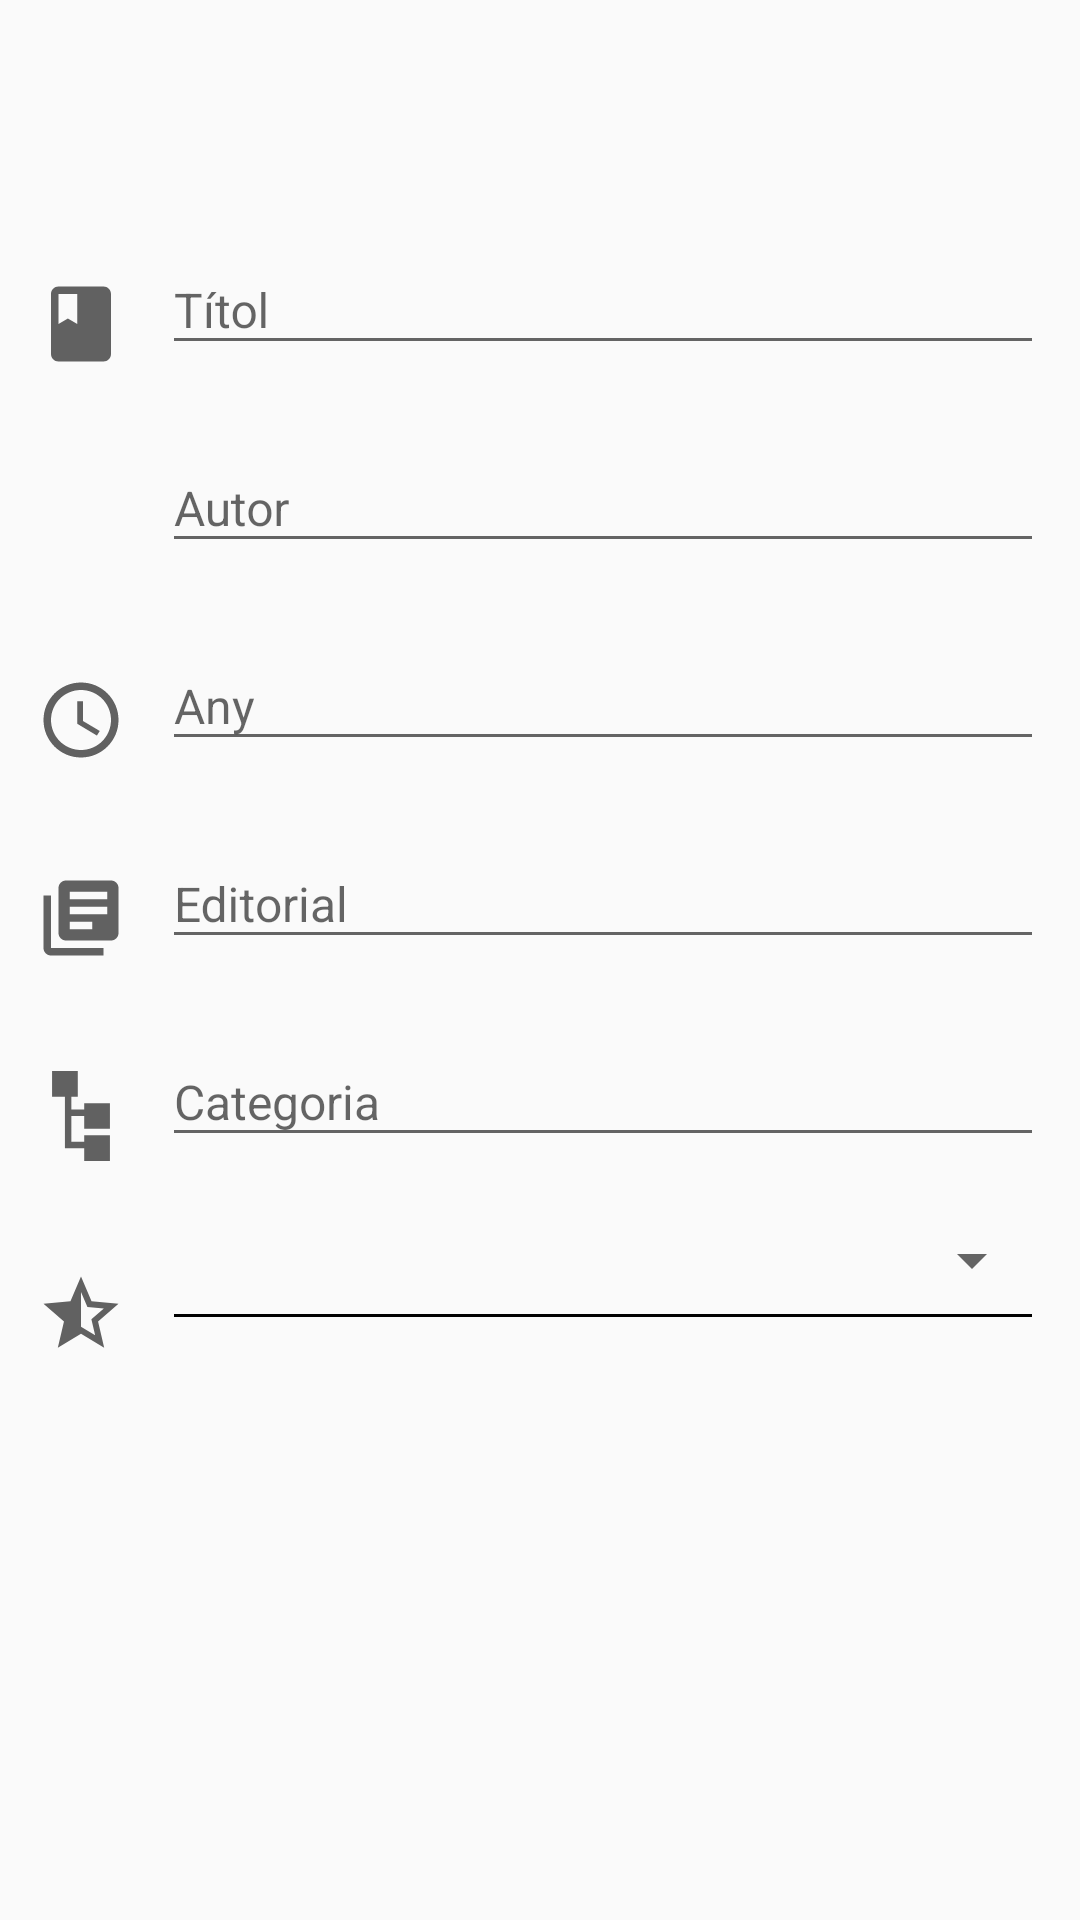

Write the Android layout XML for this screen, with the resource values it uses.
<!-- AndroidManifest.xml: application theme AppTheme -->
<!-- res/layout/fragment_create_book.xml -->
<ScrollView xmlns:android="http://schemas.android.com/apk/res/android"
    xmlns:app="http://schemas.android.com/apk/res-auto"
    android:layout_width="match_parent"
    android:layout_height="match_parent"
    xmlns:tools="http://schemas.android.com/tools"
    android:id="@+id/create_book_fragment"
    android:paddingTop="56dp"
    tools:context="com.mingo_blanch.pr_idi.bookshelf_app.MainActivity">
<LinearLayout
    android:orientation="vertical"
    android:id="@+id/parentlayout"
    android:focusable="true"
    android:focusableInTouchMode="true"
    android:layout_width="match_parent"
    android:layout_height="wrap_content">

    <LinearLayout
        android:orientation="horizontal"
        android:layout_width="match_parent"
        android:layout_height="60dp"
        android:layout_marginTop="16dp"
        android:layout_marginRight="12dp">

        <ImageView
            android:layout_width="54dp"
            android:layout_height="54dp"
            android:paddingTop="18dp"
            android:paddingBottom="6dp"
            android:layout_gravity="center"
            android:contentDescription="@string/title"
            android:src="@drawable/book" />

        <android.support.design.widget.TextInputLayout
            android:layout_width="match_parent"
            android:id="@+id/titleLayout"
            android:layout_height="60dp">
            <EditText
                android:id="@+id/title"
                android:layout_width="match_parent"
                android:layout_height="wrap_content"
                android:layout_gravity="center_vertical"
                android:hint="@string/title"
                android:maxLines="1"
                android:inputType="text"
                android:scrollHorizontally="true"
                android:textSize="16sp"
                />
        </android.support.design.widget.TextInputLayout>
    </LinearLayout>

    <LinearLayout
        android:orientation="horizontal"
        android:layout_width="match_parent"
        android:layout_height="60dp"
        android:layout_marginTop="6dp"
        android:layout_marginRight="12dp">

        <ImageView
            android:layout_width="54dp"
            android:layout_height="54dp"
            android:paddingTop="18dp"
            android:paddingBottom="6dp"
            android:layout_gravity="center"
            android:contentDescription="@string/author"
            android:src="@drawable/person" />

        <android.support.design.widget.TextInputLayout
            android:layout_width="match_parent"
            android:id="@+id/authorLayout"
            android:layout_height="60dp">
            <AutoCompleteTextView
                android:id="@+id/author"
                android:layout_width="match_parent"
                android:layout_height="wrap_content"
                android:layout_gravity="center_vertical"
                android:hint="@string/author"
                android:inputType="textPhonetic"
                android:maxLines="1"
                android:scrollHorizontally="true"
                android:textSize="16sp"
                />
        </android.support.design.widget.TextInputLayout>
    </LinearLayout>

    <LinearLayout
        android:orientation="horizontal"
        android:layout_width="match_parent"
        android:layout_height="60dp"
        android:layout_marginTop="6dp"
        android:layout_marginRight="12dp">

        <ImageView
            android:layout_width="54dp"
            android:layout_height="54dp"
            android:paddingTop="18dp"
            android:paddingBottom="6dp"
            android:layout_gravity="center"
            android:contentDescription="@string/year"
            android:src="@drawable/clock" />

        <android.support.design.widget.TextInputLayout
            android:layout_width="match_parent"
            android:id="@+id/yearLayout"
            android:layout_height="60dp">
            <EditText
                android:id="@+id/year"
                android:layout_width="match_parent"
                android:layout_height="wrap_content"
                android:layout_gravity="center_vertical"
                android:hint="@string/year"
                android:maxLines="1"
                android:inputType="number"
                android:scrollHorizontally="true"
                android:textSize="16sp"
                />
        </android.support.design.widget.TextInputLayout>
    </LinearLayout>

    <LinearLayout
        android:orientation="horizontal"
        android:layout_width="match_parent"
        android:layout_height="60dp"
        android:layout_marginTop="6dp"
        android:layout_marginRight="12dp">

        <ImageView
            android:layout_width="54dp"
            android:layout_height="54dp"
            android:paddingTop="18dp"
            android:paddingBottom="6dp"
            android:layout_gravity="center"
            android:contentDescription="@string/year"
            android:src="@drawable/publisher" />

        <android.support.design.widget.TextInputLayout
            android:layout_width="match_parent"
            android:id="@+id/publisherLayout"
            android:layout_height="60dp">
            <AutoCompleteTextView
                android:id="@+id/publisher"
                android:layout_width="match_parent"
                android:layout_height="wrap_content"
                android:layout_gravity="center_vertical"
                android:hint="@string/publisher"
                android:maxLines="1"
                android:inputType="textPhonetic"
                android:scrollHorizontally="true"
                android:textSize="16sp"
                />
        </android.support.design.widget.TextInputLayout>
    </LinearLayout>

    <LinearLayout
        android:orientation="horizontal"
        android:layout_width="match_parent"
        android:layout_height="60dp"
        android:layout_marginTop="6dp"
        android:layout_marginRight="12dp">

        <ImageView
            android:layout_width="54dp"
            android:layout_height="54dp"
            android:paddingTop="18dp"
            android:paddingBottom="6dp"
            android:layout_gravity="center"
            android:contentDescription="@string/category"
            android:src="@drawable/category" />

        <android.support.design.widget.TextInputLayout
            android:layout_width="match_parent"
            android:id="@+id/categoryLayout"
            android:layout_height="60dp">
            <AutoCompleteTextView
                android:id="@+id/category"
                android:layout_width="match_parent"
                android:layout_height="wrap_content"
                android:layout_gravity="center_vertical"
                android:hint="@string/category"
                android:maxLines="1"
                android:inputType="textPhonetic"
                android:scrollHorizontally="true"
                android:textSize="16sp"
                />
        </android.support.design.widget.TextInputLayout>
    </LinearLayout>

    <LinearLayout
        android:orientation="horizontal"
        android:layout_width="match_parent"
        android:layout_height="60dp"
        android:layout_marginTop="6dp"
        android:layout_marginRight="12dp">

        <ImageView
            android:layout_width="54dp"
            android:layout_height="54dp"
            android:paddingTop="18dp"
            android:paddingBottom="6dp"
            android:layout_gravity="center"
            android:contentDescription="@string/pers_eval"
            android:src="@drawable/evaluation" />


        <LinearLayout
            android:layout_width="match_parent"
            android:layout_height="60dp"
            android:orientation="vertical"
            android:id="@+id/evalLayout"
            android:layout_marginLeft="0dp" >
            <TextView
                android:id="@+id/evalLabel"
                android:layout_width="match_parent"
                android:layout_height="wrap_content"
                android:text="@string/pers_eval"
                android:textColor="@color/colorAccent"
                android:textSize="12sp"
                android:paddingLeft="4dp"
                android:visibility="gone"
                />
            <android.support.v7.widget.AppCompatSpinner
                android:id="@+id/evaluation"
                android:layout_marginLeft="-4dp"
                android:layout_width="match_parent"
                android:layout_height="36dp"
                android:textSize="16sp"
                />
            <View
                android:layout_width="match_parent"
                android:layout_height="1dp"
                android:layout_marginRight="4dp"
                android:layout_marginLeft="4dp"
                android:background="#000" />
        </LinearLayout>
    </LinearLayout>

</LinearLayout></ScrollView>
<!-- resources referenced by this layout -->
<resources>
  <color name="colorAccent">#FF6D00</color>
  <!-- drawable book (drawable) -->
  <vector xmlns:android="http://schemas.android.com/apk/res/android"
          android:width="24dp"
          android:height="24dp"
          android:viewportWidth="24.0"
          android:viewportHeight="24.0">
      <path
          android:fillColor="#616161"
          android:pathData="M18,2H6c-1.1,0 -2,0.9 -2,2v16c0,1.1 0.9,2 2,2h12c1.1,0 2,-0.9 2,-2V4c0,-1.1 -0.9,-2 -2,-2zM6,4h5v8l-2.5,-1.5L6,12V4z"/>
  </vector>
  <!-- drawable category (drawable) -->
  <vector android:height="24dp" android:viewportHeight="28.0"
      android:viewportWidth="28.0" android:width="24dp" xmlns:android="http://schemas.android.com/apk/res/android">
      <path android:fillColor="#616161" android:pathData="M15,18v-4h-4v8l4,0.001V20h8v8h-8v-4H9V8H5V0h8v8h-2v4h4v-2h8v8H15z"/>
  </vector>
  <!-- drawable clock (drawable) -->
  <vector xmlns:android="http://schemas.android.com/apk/res/android"
          android:width="24dp"
          android:height="24dp"
          android:viewportWidth="24.0"
          android:viewportHeight="24.0">
      <path
          android:fillColor="#616161"
          android:pathData="M11.99,2C6.47,2 2,6.48 2,12s4.47,10 9.99,10C17.52,22 22,17.52 22,12S17.52,2 11.99,2zM12,20c-4.42,0 -8,-3.58 -8,-8s3.58,-8 8,-8 8,3.58 8,8 -3.58,8 -8,8zM12.5,7L11,7v6l5.25,3.15 0.75,-1.23 -4.5,-2.67z"/>
  </vector>
  <!-- drawable evaluation (drawable) -->
  <vector xmlns:android="http://schemas.android.com/apk/res/android"
          android:width="24dp"
          android:height="24dp"
          android:viewportWidth="24.0"
          android:viewportHeight="24.0">
      <path
          android:fillColor="#616161"
          android:pathData="M22,9.24l-7.19,-0.62L12,2 9.19,8.63 2,9.24l5.46,4.73L5.82,21 12,17.27 18.18,21l-1.63,-7.03L22,9.24zM12,15.4V6.1l1.71,4.04 4.38,0.38 -3.32,2.88 1,4.28L12,15.4z"/>
  </vector>
  <!-- drawable publisher (drawable) -->
  <vector xmlns:android="http://schemas.android.com/apk/res/android"
          android:width="24dp"
          android:height="24dp"
          android:viewportWidth="24.0"
          android:viewportHeight="24.0">
      <path
          android:fillColor="#616161"
          android:pathData="M4,6L2,6v14c0,1.1 0.9,2 2,2h14v-2L4,20L4,6zM20,2L8,2c-1.1,0 -2,0.9 -2,2v12c0,1.1 0.9,2 2,2h12c1.1,0 2,-0.9 2,-2L22,4c0,-1.1 -0.9,-2 -2,-2zM19,11L9,11L9,9h10v2zM15,15L9,15v-2h6v2zM19,7L9,7L9,5h10v2z"/>
  </vector>
  <string name="author">Autor</string>
  <string name="category">Categoria</string>
  <string name="pers_eval">Valoració personal</string>
  <string name="publisher">Editorial</string>
  <string name="title">Títol</string>
  <string name="year">Any</string>
  <style name="AppTheme" parent="Theme.AppCompat.Light.NoActionBar">
          <item name="android:windowTranslucentStatus">true</item>
          
          <item name="colorPrimary">@color/colorPrimary</item>
          <item name="colorPrimaryDark">@color/colorPrimaryDark</item>
          <item name="colorAccent">@color/colorAccent</item>
      </style>
  <color name="colorPrimary">#2196F3</color>
  <color name="colorPrimaryDark">#2196F3</color>
</resources>
